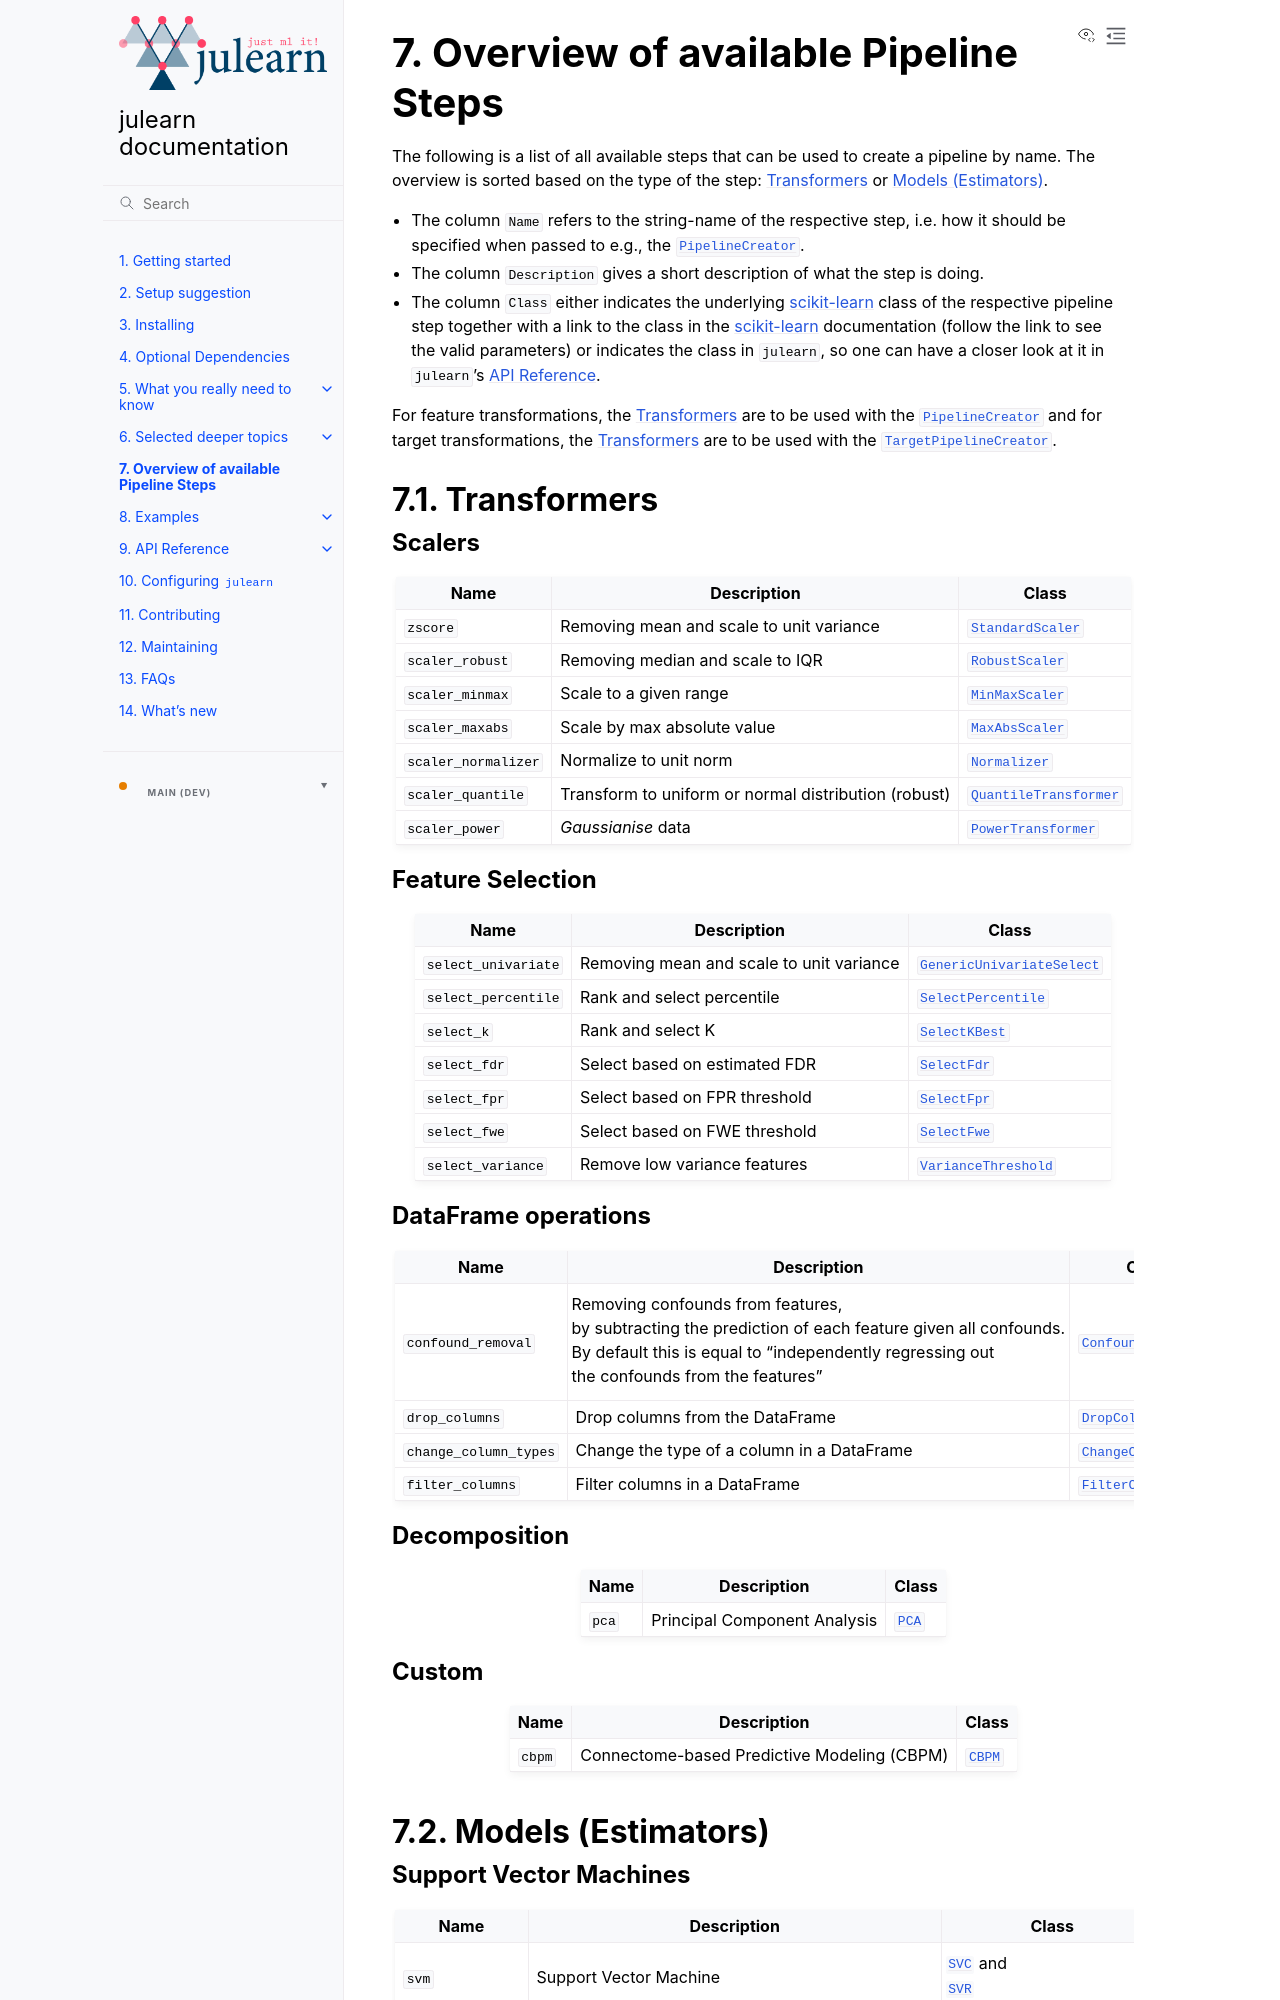

repository: juaml/julearn · page: main/available_pipeline_steps.html · generator: sphinx

.. include:: links.inc

.. _available_pipeline_steps:

Overview of available Pipeline Steps
====================================

The following is a list of all available steps that can be used to create
a pipeline by name. The overview is sorted based on the type of the step:
:ref:`available_transformers` or :ref:`available_models`.

* The column ``Name`` refers to the string-name of
  the respective step, i.e. how it should be specified when passed to e.g., the
  :class:`.PipelineCreator`.

* The column ``Description`` gives a short
  description of what the step is doing.

* The column ``Class`` either indicates the underlying `scikit-learn`_ class of
  the respective pipeline step together with a link to the class in the
  `scikit-learn`_ documentation (follow the link to see the valid parameters) or
  indicates the class in ``julearn``, so one can have a closer look at it in
  ``julearn``'s :ref:`api`.

For feature transformations, the :ref:`available_transformers` are to be used
with the :class:`.PipelineCreator` and for target transformations, the
:ref:`available_transformers` are to be used with the
:class:`.TargetPipelineCreator`.

.. _available_transformers:

Transformers
------------

.. _available_scalers:

Scalers
~~~~~~~

.. list-table::
   :widths: auto
   :header-rows: 1

   * - Name
     - Description
     - Class
   * - ``zscore``
     - Removing mean and scale to unit variance
     - :class:`~sklearn.preprocessing.StandardScaler`
   * - ``scaler_robust``
     - Removing median and scale to IQR
     - :class:`~sklearn.preprocessing.RobustScaler`
   * - ``scaler_minmax``
     - Scale to a given range
     - :class:`~sklearn.preprocessing.MinMaxScaler`
   * - ``scaler_maxabs``
     - Scale by max absolute value
     - :class:`~sklearn.preprocessing.MaxAbsScaler`
   * - ``scaler_normalizer``
     - Normalize to unit norm
     - :class:`~sklearn.preprocessing.Normalizer`
   * - ``scaler_quantile``
     - Transform to uniform or normal distribution (robust)
     - :class:`~sklearn.preprocessing.QuantileTransformer`
   * - ``scaler_power``
     - *Gaussianise* data
     - :class:`~sklearn.preprocessing.PowerTransformer`

Feature Selection
~~~~~~~~~~~~~~~~~

.. list-table::
   :widths: auto
   :header-rows: 1

   * - Name
     - Description
     - Class
   * - ``select_univariate``
     - Removing mean and scale to unit variance
     - :class:`~sklearn.feature_selection.GenericUnivariateSelect`
   * - ``select_percentile``
     - Rank and select percentile
     - :class:`~sklearn.feature_selection.SelectPercentile`
   * - ``select_k``
     - Rank and select K
     - :class:`~sklearn.feature_selection.SelectKBest`
   * - ``select_fdr``
     - Select based on estimated FDR
     - :class:`~sklearn.feature_selection.SelectFdr`
   * - ``select_fpr``
     - Select based on FPR threshold
     - :class:`~sklearn.feature_selection.SelectFpr`
   * - ``select_fwe``
     - Select based on FWE threshold
     - :class:`~sklearn.feature_selection.SelectFwe`
   * - ``select_variance``
     - Remove low variance features
     - :class:`~sklearn.feature_selection.VarianceThreshold`

DataFrame operations
~~~~~~~~~~~~~~~~~~~~

.. list-table::
   :widths: auto
   :header-rows: 1

   * - Name
     - Description
     - Class
   * - ``confound_removal``
     - | Removing confounds from features,
       | by subtracting the prediction of each feature given all confounds.
       | By default this is equal to "independently regressing out
       | the confounds from the features"
     - :class:`.ConfoundRemover`
   * - ``drop_columns``
     - Drop columns from the DataFrame
     - :class:`.DropColumns`
   * - ``change_column_types``
     - Change the type of a column in a DataFrame
     - :class:`.ChangeColumnTypes`
   * - ``filter_columns``
     - Filter columns in a DataFrame
     - :class:`.FilterColumns`

.. _available_decompositions:

Decomposition
~~~~~~~~~~~~~

.. list-table::
   :widths: auto
   :header-rows: 1

   * - Name
     - Description
     - Class
   * - ``pca``
     - Principal Component Analysis
     - :class:`~sklearn.decomposition.PCA`

Custom
~~~~~~

.. list-table::
   :widths: auto
   :header-rows: 1

   * - Name
     - Description
     - Class
   * - ``cbpm``
     - Connectome-based Predictive Modeling (CBPM)
     - :class:`.CBPM`

.. _available_models:

Models (Estimators)
-------------------
